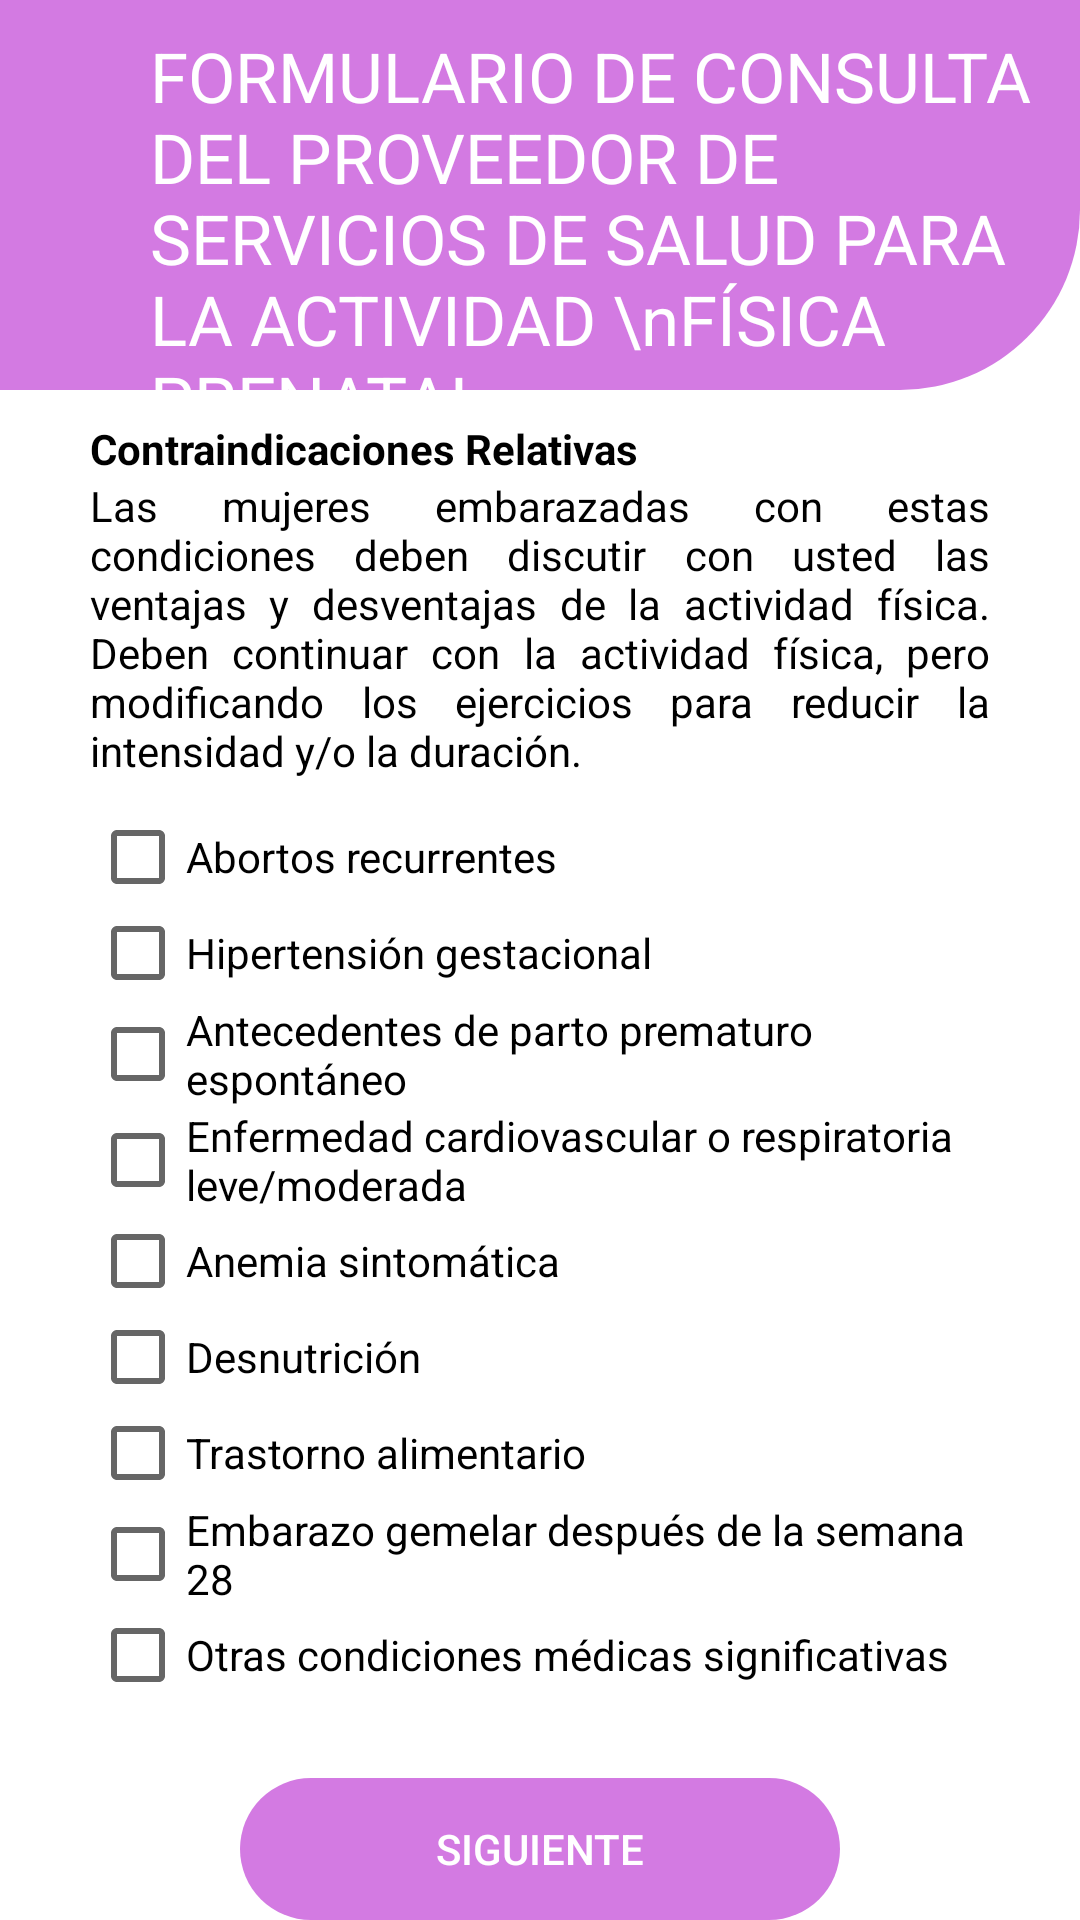

Write the Android layout XML for this screen, with the resource values it uses.
<!-- AndroidManifest.xml: application theme Theme.AppCompat.Light.NoActionBar -->
<!-- res/layout/activity_relative_contraindications_es.xml -->
<?xml version="1.0" encoding="utf-8"?>
<RelativeLayout xmlns:android="http://schemas.android.com/apk/res/android"
    xmlns:app="http://schemas.android.com/apk/res-auto"
    xmlns:tools="http://schemas.android.com/tools"
    android:layout_width="match_parent"
    android:layout_height="match_parent"
    tools:context=".RelativeContraindicationsActivityEs"
    android:background="@color/white">

    <TextView
        android:id="@+id/txtTitleRelative"
        android:layout_width="match_parent"
        android:layout_height="130dp"
        android:paddingLeft="50dp"
        android:paddingTop="10dp"
        android:backgroundTint="#D37AE2"
        android:background="@drawable/custom_title2"
        android:text="FORMULARIO DE CONSULTA DEL PROVEEDOR DE SERVICIOS DE SALUD PARA LA ACTIVIDAD \nFÍSICA PRENATAL"
        android:textAppearance="@style/TextAppearance.Material3.HeadlineLarge"
        android:textSize="23sp"
        android:textColor="@color/white"
        android:layout_centerHorizontal="true"/>


    <TextView
        android:id="@+id/titleRelative"
        android:layout_width="300dp"
        android:layout_height="wrap_content"
        android:text="Contraindicaciones Relativas"
        android:textColor="@color/black"
        android:textStyle="bold"
        android:layout_marginTop="10dp"
        android:layout_centerHorizontal="true"
        android:layout_below="@id/txtTitleRelative"/>


    <TextView
        android:id="@+id/textRelative"
        android:layout_width="300dp"
        android:layout_height="wrap_content"
        android:textColor="@color/black"
        android:text="Las mujeres embarazadas con estas condiciones deben discutir con usted las ventajas y desventajas de la actividad física. Deben continuar con la actividad física, pero modificando los ejercicios para reducir la intensidad y/o la duración."
        android:justificationMode="inter_word"
        android:layout_centerHorizontal="true"
        android:layout_below="@id/titleRelative"/>

    <CheckBox
        android:id="@+id/checkBoxRelative1"
        android:layout_width="300dp"
        android:layout_height="wrap_content"
        android:text="Abortos recurrentes"
        android:layout_below="@id/textRelative"
        android:layout_centerHorizontal="true"
        android:layout_marginTop="10dp"/>
    <CheckBox
        android:id="@+id/checkBoxRelative2"
        android:layout_width="300dp"
        android:layout_height="wrap_content"
        android:text="Hipertensión gestacional"
        android:layout_below="@id/checkBoxRelative1"
        android:layout_centerHorizontal="true"/>
    <CheckBox
        android:id="@+id/checkBoxRelative3"
        android:layout_width="300dp"
        android:layout_height="wrap_content"
        android:text="Antecedentes de parto prematuro espontáneo"
        android:layout_below="@id/checkBoxRelative2"
        android:layout_centerHorizontal="true"/>

    <CheckBox
        android:id="@+id/checkBoxRelative4"
        android:layout_width="300dp"
        android:layout_height="wrap_content"
        android:text="Enfermedad cardiovascular o respiratoria leve/moderada"
        android:layout_below="@id/checkBoxRelative3"
        android:layout_centerHorizontal="true"/>

    <CheckBox
        android:id="@+id/checkBoxRelative5"
        android:layout_width="300dp"
        android:layout_height="wrap_content"
        android:text="Anemia sintomática"
        android:layout_below="@id/checkBoxRelative4"
        android:layout_centerHorizontal="true"/>
    <CheckBox
        android:id="@+id/checkBoxRelative6"
        android:layout_width="300dp"
        android:layout_height="wrap_content"
        android:text="Desnutrición"
        android:layout_below="@id/checkBoxRelative5"
        android:layout_centerHorizontal="true"/>

    <CheckBox
        android:id="@+id/checkBoxRelative7"
        android:layout_width="300dp"
        android:layout_height="wrap_content"
        android:text="Trastorno alimentario"
        android:layout_below="@id/checkBoxRelative6"
        android:layout_centerHorizontal="true"/>

    <CheckBox
        android:id="@+id/checkBoxRelative8"
        android:layout_width="300dp"
        android:layout_height="wrap_content"
        android:text="Embarazo gemelar después de la semana 28"
        android:layout_below="@id/checkBoxRelative7"
        android:layout_centerHorizontal="true"/>

    <CheckBox
        android:id="@+id/checkBoxRelative9"
        android:layout_width="300dp"
        android:layout_height="wrap_content"
        android:text="Otras condiciones médicas significativas"
        android:layout_below="@id/checkBoxRelative8"
        android:layout_centerHorizontal="true"/>

    <Button
        android:id="@+id/btnRelativeSiguiente"
        android:layout_width="200dp"
        android:layout_height="wrap_content"
        android:layout_below="@+id/checkBoxRelative9"
        android:layout_centerHorizontal="true"
        android:layout_marginTop="25dp"
        android:background="@drawable/custom_button"
        android:backgroundTint="#D37AE2"
        android:text="Siguiente"
        android:textColor="@color/white" />

    <ImageButton
        android:id="@+id/btnRelativeRegresar"
        android:layout_width="50dp"
        android:layout_height="50dp"
        app:srcCompat="@drawable/flecha"
        android:background="@color/white"
        android:layout_toLeftOf="@id/btnRelativeSiguiente"
        android:layout_below="@+id/checkBoxRelative9"
        android:layout_marginTop="25dp"
        android:layout_marginRight="10dp"/>

</RelativeLayout>
<!-- resources referenced by this layout -->
<resources>
  <color name="black">#FF000000</color>
  <color name="white">#FFFFFFFF</color>
  <!-- drawable custom_button (drawable) -->
  <?xml version="1.0" encoding="utf-8"?>
  <shape xmlns:android="http://schemas.android.com/apk/res/android"
      android:shape="rectangle">
  
      <corners
          android:radius="190dp" />
  
  
  </shape>
  <!-- drawable custom_title2 (drawable) -->
  <?xml version="1.0" encoding="utf-8"?>
  <shape xmlns:android="http://schemas.android.com/apk/res/android"
      android:shape="rectangle">
  
      <corners
          android:bottomRightRadius="60dp" />
      <solid
          android:color="@color/white"/>
  
  </shape>
</resources>
